Dataset: processed (GitHub, miguelrabuge/AI-Project). Classes: pedestrian green light, pedestrian red light, vehicle green light, vehicle red light.

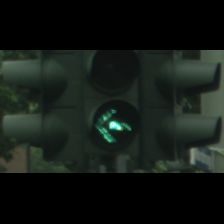
Label: vehicle green light

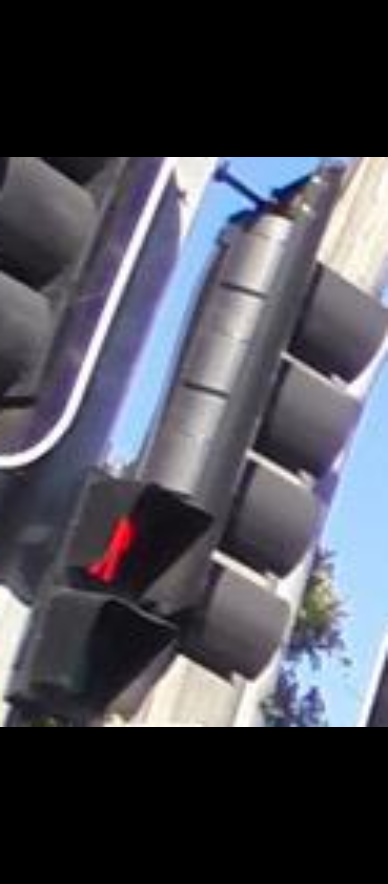
Label: pedestrian red light

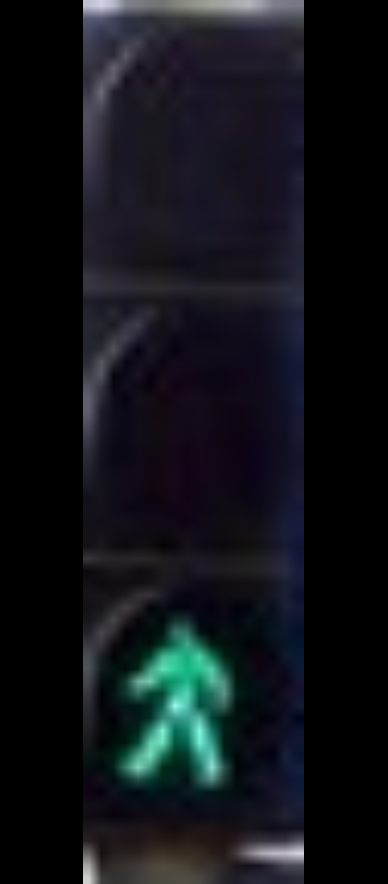
Label: pedestrian green light

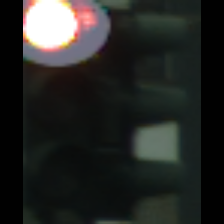
Label: vehicle red light

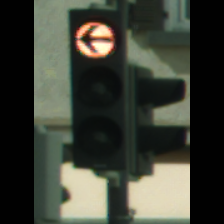
Label: vehicle red light

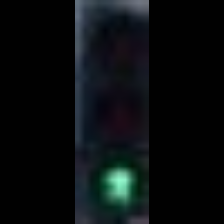
Label: pedestrian green light
